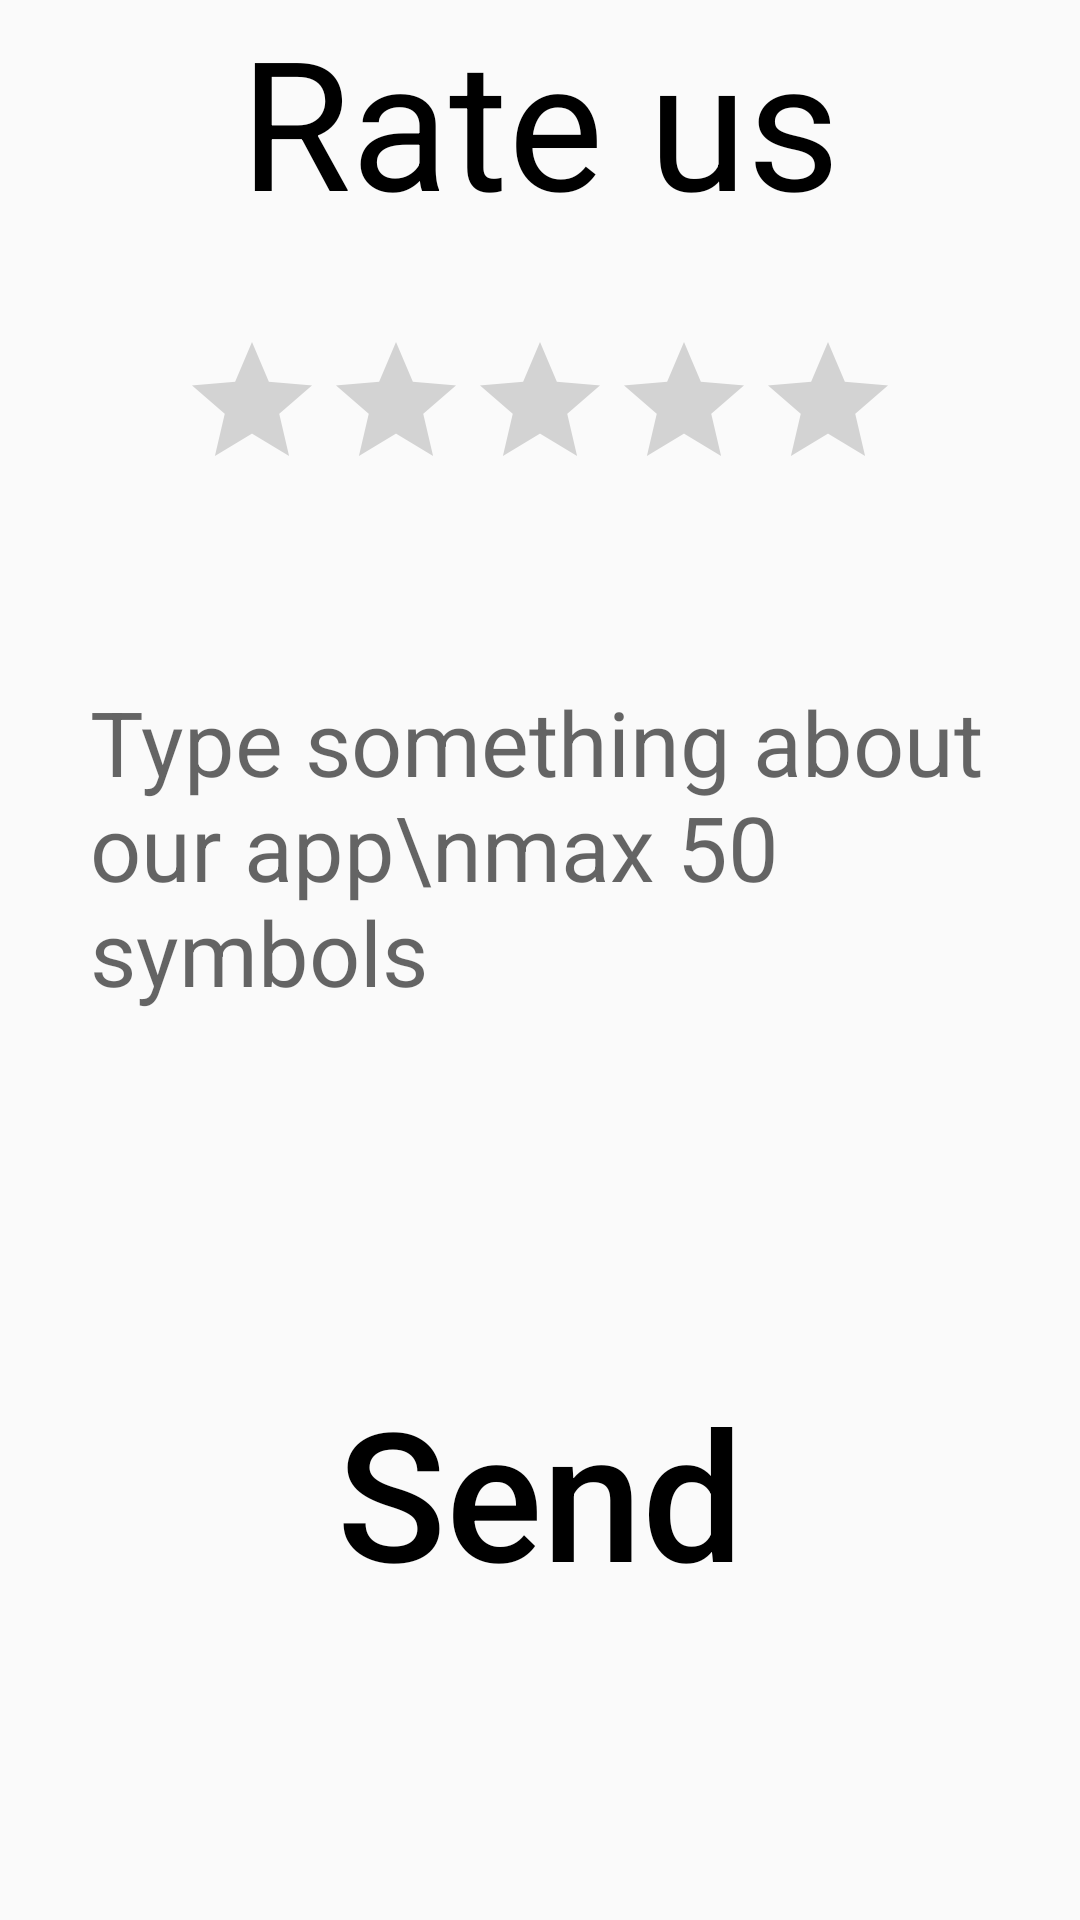

The Android layout XML behind this screen, and the referenced resources:
<!-- AndroidManifest.xml: application theme AppTheme -->
<!-- res/layout/activity_feedback.xml -->
<?xml version="1.0" encoding="utf-8"?>
<LinearLayout xmlns:android="http://schemas.android.com/apk/res/android"
    xmlns:app="http://schemas.android.com/apk/res-auto"
    xmlns:tools="http://schemas.android.com/tools"
    android:layout_width="match_parent"
    android:layout_height="match_parent"
    android:orientation="vertical"
    tools:context=".Activities.FeedbackActivity">
    <TextView
        android:layout_width="wrap_content"
        android:layout_height="wrap_content"
        android:textSize="60dp"
        android:layout_gravity="center"
        android:text="Rate us"
        />
    <RatingBar
        android:id="@+id/rating_bar"
        style="@style/RatingBarStyle"
        android:layout_margin="30dp"
        android:layout_width="wrap_content"
        android:layout_gravity="center"
        android:layout_height="wrap_content"
        android:numStars="5" />

    <EditText
        android:layout_width="match_parent"
        android:layout_height="200dp"
        android:textSize="30dp"
        android:background="@drawable/rounded_edges"
        android:layout_margin="20dp"
        android:gravity="start"
        android:layout_gravity="center"
        android:padding="10dp"
        android:maxLength="50"
        android:hint="Type something about our app\nmax 50 symbols"
        android:inputType="textMultiLine"
        />

    <Button
        android:layout_width="match_parent"
        android:layout_height="wrap_content"
        android:text="Send"
        android:textAllCaps="false"
        android:textSize="60dp"
        android:layout_margin="20dp"
        android:background="@drawable/rounded_edges"/>

</LinearLayout>
<!-- resources referenced by this layout -->
<resources>
  <style name="RatingBarStyle" parent="Theme.AppCompat">
          <item name="colorControlNormal">@android:color/secondary_text_dark</item>
          <item name="colorControlActivated">@android:color/holo_orange_light</item>
      </style>
  <style name="AppTheme" parent="Theme.AppCompat.Light.DarkActionBar">
          
          <item name="colorPrimary">@color/colorPrimary</item>
          <item name="colorPrimaryDark">@color/colorPrimaryDark</item>
          <item name="colorAccent">@color/colorAccent</item>
          <item name="android:textColor">@color/textColorBlack</item>
      </style>
  <color name="colorPrimary">#8938FB</color>
  <color name="colorPrimaryDark">#3700B3</color>
  <color name="colorAccent">#03DAC5</color>
  <color name="textColorBlack">#000000</color>
</resources>
